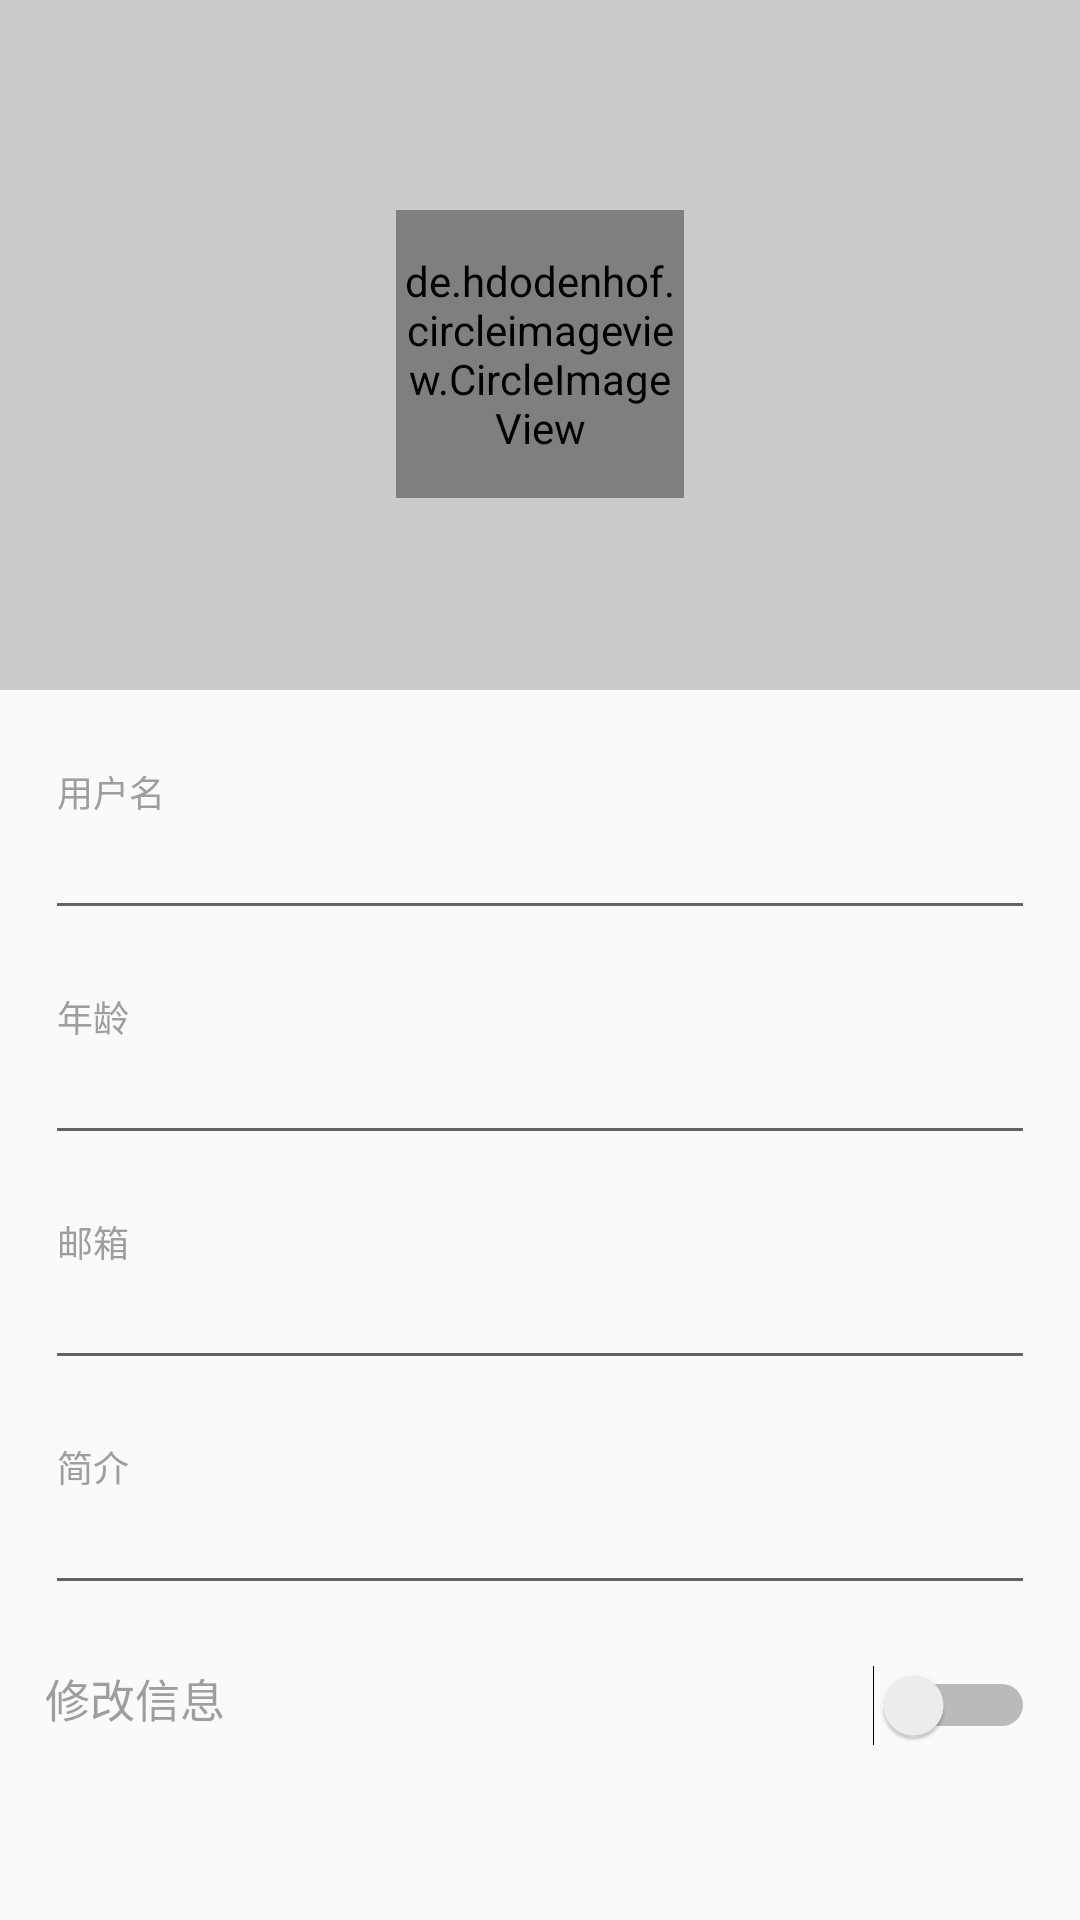

Reconstruct the res/layout file that produces this screen, plus the resources it refers to.
<!-- AndroidManifest.xml: application theme AppTheme -->
<!-- res/layout/setting.xml -->
<?xml version="1.0" encoding="utf-8"?>
<RelativeLayout
	xmlns:android="http://schemas.android.com/apk/res/android"
	xmlns:app="http://schemas.android.com/apk/res-auto"
	android:layout_width="match_parent"
	android:layout_height="match_parent"
	>


	<ImageView
		android:id="@+id/setting_bg"
		android:background="#30000000"
		android:layout_width="match_parent"
		android:layout_height="230dp"/>
	<RelativeLayout
		android:layout_width="96dp"
		android:onClick="setting_circle"
		android:layout_centerHorizontal="true"
		android:layout_marginTop="70dp"
		android:layout_height="96dp">
		<ImageView
			android:id="@+id/setting_head_bg"
			android:layout_centerInParent="true"
			android:src="@drawable/photo"
			android:layout_width="50dp"
			android:onClick="setting_circle"
			android:layout_height="50dp"/>
		<de.hdodenhof.circleimageview.CircleImageView
			android:id="@+id/setting_cirlImage"
			android:layout_width="match_parent"
			android:layout_centerInParent="true"
			android:onClick="setting_circle"
			android:src="#70ffffff"
			android:layout_height="match_parent"
			/>

	</RelativeLayout>

	<LinearLayout
		android:id="@+id/setting_user_layout"
		android:layout_width="330dp"
		android:layout_height="wrap_content"
		android:layout_below="@+id/setting_bg"
		android:layout_centerHorizontal="true"
		android:layout_marginTop="25dp"
		android:orientation="vertical">

		<TextView
			android:layout_width="wrap_content"
			android:layout_height="wrap_content"
			android:paddingStart="4dp"
			android:text="用户名"
			android:textColor="#9e9e9e"
			android:textSize="12sp"/>


		<EditText
			android:id="@+id/setting_name"
			android:layout_width="match_parent"
			android:layout_height="wrap_content"
			android:textColor="#212121"
			android:textSize="15dp"
			/>
	</LinearLayout>
	<LinearLayout
		android:id="@+id/setting_age_layout"
		android:layout_width="330dp"
		android:layout_height="wrap_content"
		android:layout_below="@+id/setting_user_layout"
		android:layout_centerHorizontal="true"
		android:layout_marginTop="20dp"
		android:orientation="vertical">

		<TextView
			android:layout_width="wrap_content"
			android:layout_height="wrap_content"
			android:paddingStart="4dp"
			android:text="年龄"
			android:textColor="#9e9e9e"
			android:textSize="12sp"/>


		<EditText
			android:id="@+id/setting_age"
			android:layout_width="match_parent"
			android:layout_height="wrap_content"
			android:inputType="number"
			android:textColor="#212121"
			android:textSize="15dp"
			/>

	</LinearLayout>
	<LinearLayout
		android:id="@+id/setting_phone_layout"
		android:layout_width="330dp"
		android:layout_height="wrap_content"
		android:layout_below="@+id/setting_age_layout"
		android:layout_centerHorizontal="true"
		android:layout_marginTop="20dp"
		android:orientation="vertical">

		<TextView
			android:layout_width="wrap_content"
			android:layout_height="wrap_content"
			android:paddingStart="4dp"
			android:text="邮箱"
			android:textColor="#9e9e9e"
			android:textSize="12sp"/>


		<EditText
			android:id="@+id/edit_email"
			android:layout_width="match_parent"
			android:layout_height="wrap_content"
			android:textColor="#212121"
			android:textSize="15dp"
			/>

	</LinearLayout>
	<LinearLayout
		android:id="@+id/setting_desc_layout"
		android:layout_width="330dp"
		android:layout_height="wrap_content"
		android:layout_below="@+id/setting_phone_layout"
		android:layout_centerHorizontal="true"
		android:layout_marginTop="20dp"
		android:orientation="vertical">

		<TextView
			android:layout_width="wrap_content"
			android:layout_height="wrap_content"
			android:paddingStart="4dp"
			android:text="简介"
			android:textColor="#9e9e9e"
			android:textSize="12sp"/>


		<EditText
			android:id="@+id/setting_desc"
			android:layout_width="match_parent"
			android:layout_height="wrap_content"

			android:textColor="#212121"
			android:textSize="15dp"
			/>

	</LinearLayout>

	<TextView
		android:textSize="15dp"
		android:textColor="#9e9e9e"
		android:text="修改信息"
		android:layout_below="@id/setting_desc_layout"
		android:layout_marginTop="20dp"
		android:layout_alignLeft="@+id/setting_desc_layout"
		android:layout_width="wrap_content"
		android:layout_height="wrap_content"/>


	<Switch
		android:id="@+id/setting_switch"
		android:layout_below="@id/setting_desc_layout"
		android:layout_marginTop="20dp"
		android:layout_alignRight="@+id/setting_desc_layout"
		android:layout_width="wrap_content"
		android:layout_height="wrap_content"/>
	<ImageView
		android:onClick="back"
		android:layout_marginTop="23dp"
		android:layout_marginLeft="9dp"
		android:src="@mipmap/back"
		android:layout_width="27dp"
		android:layout_height="18dp"/>
	<ImageView
		android:onClick="setting_ok"
		android:layout_marginTop="23dp"
		android:layout_alignParentRight="true"
		android:layout_marginRight="9dp"
		android:src="@mipmap/ok"
		android:layout_width="27dp"
		android:id="@+id/setting_ok"
		android:visibility="invisible"
		android:layout_height="18dp"/>

</RelativeLayout>
<!-- resources referenced by this layout -->
<resources>
  <!-- drawable photo: png bitmap (drawable, 1824 bytes) -->
  <style name="AppTheme" parent="Theme.AppCompat.Light.DarkActionBar">
  		
  		<item name="colorPrimary">@color/colorPrimary</item>
  		<item name="colorPrimaryDark">@color/colorPrimaryDark</item>
  		<item name="colorAccent">@color/colorAccent</item>
  	</style>
  <color name="colorPrimary">#3F51B5</color>
  <color name="colorPrimaryDark">#303F9F</color>
  <color name="colorAccent">#FF4081</color>
</resources>
